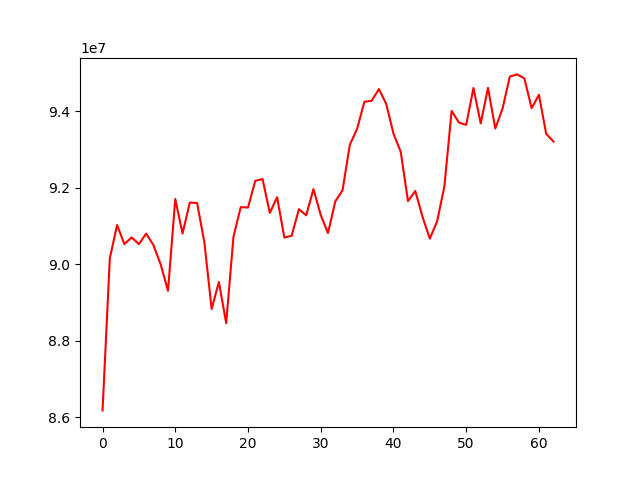

Data behind this chart, as committed beside it:
, 0
0, 86183815
1, 90160569
2, 91030250
3, 90531656
4, 90706162
5, 90531146
6, 90806509
7, 90505317
8, 89996264
9, 89310044
10, 91710623
11, 90807442
12, 91617206
13, 91606985
14, 90581057
15, 88834364
16, 89541345
17, 88464187
18, 90721741
19, 91497445
20, 91486748
21, 92185993
22, 92231895
23, 91346115
24, 91755994
25, 90702090
26, 90748251
27, 91444731
28, 91283857
29, 91969550
30, 91291327
31, 90819174
32, 91647003
33, 91937739
34, 93128697
35, 93541655
36, 94252893
37, 94277459
38, 94584012
39, 94198111
40, 93424179
41, 92942520
42, 91654717
43, 91920543
44, 91240331
45, 90675344
46, 91123990
47, 92036920
48, 94014663
49, 93708275
50, 93647772
51, 94611840
52, 93685584
53, 94616601
54, 93552429
55, 94074409
56, 94911503
57, 94968109
58, 94864971
59, 94084814
... 3 more rows
